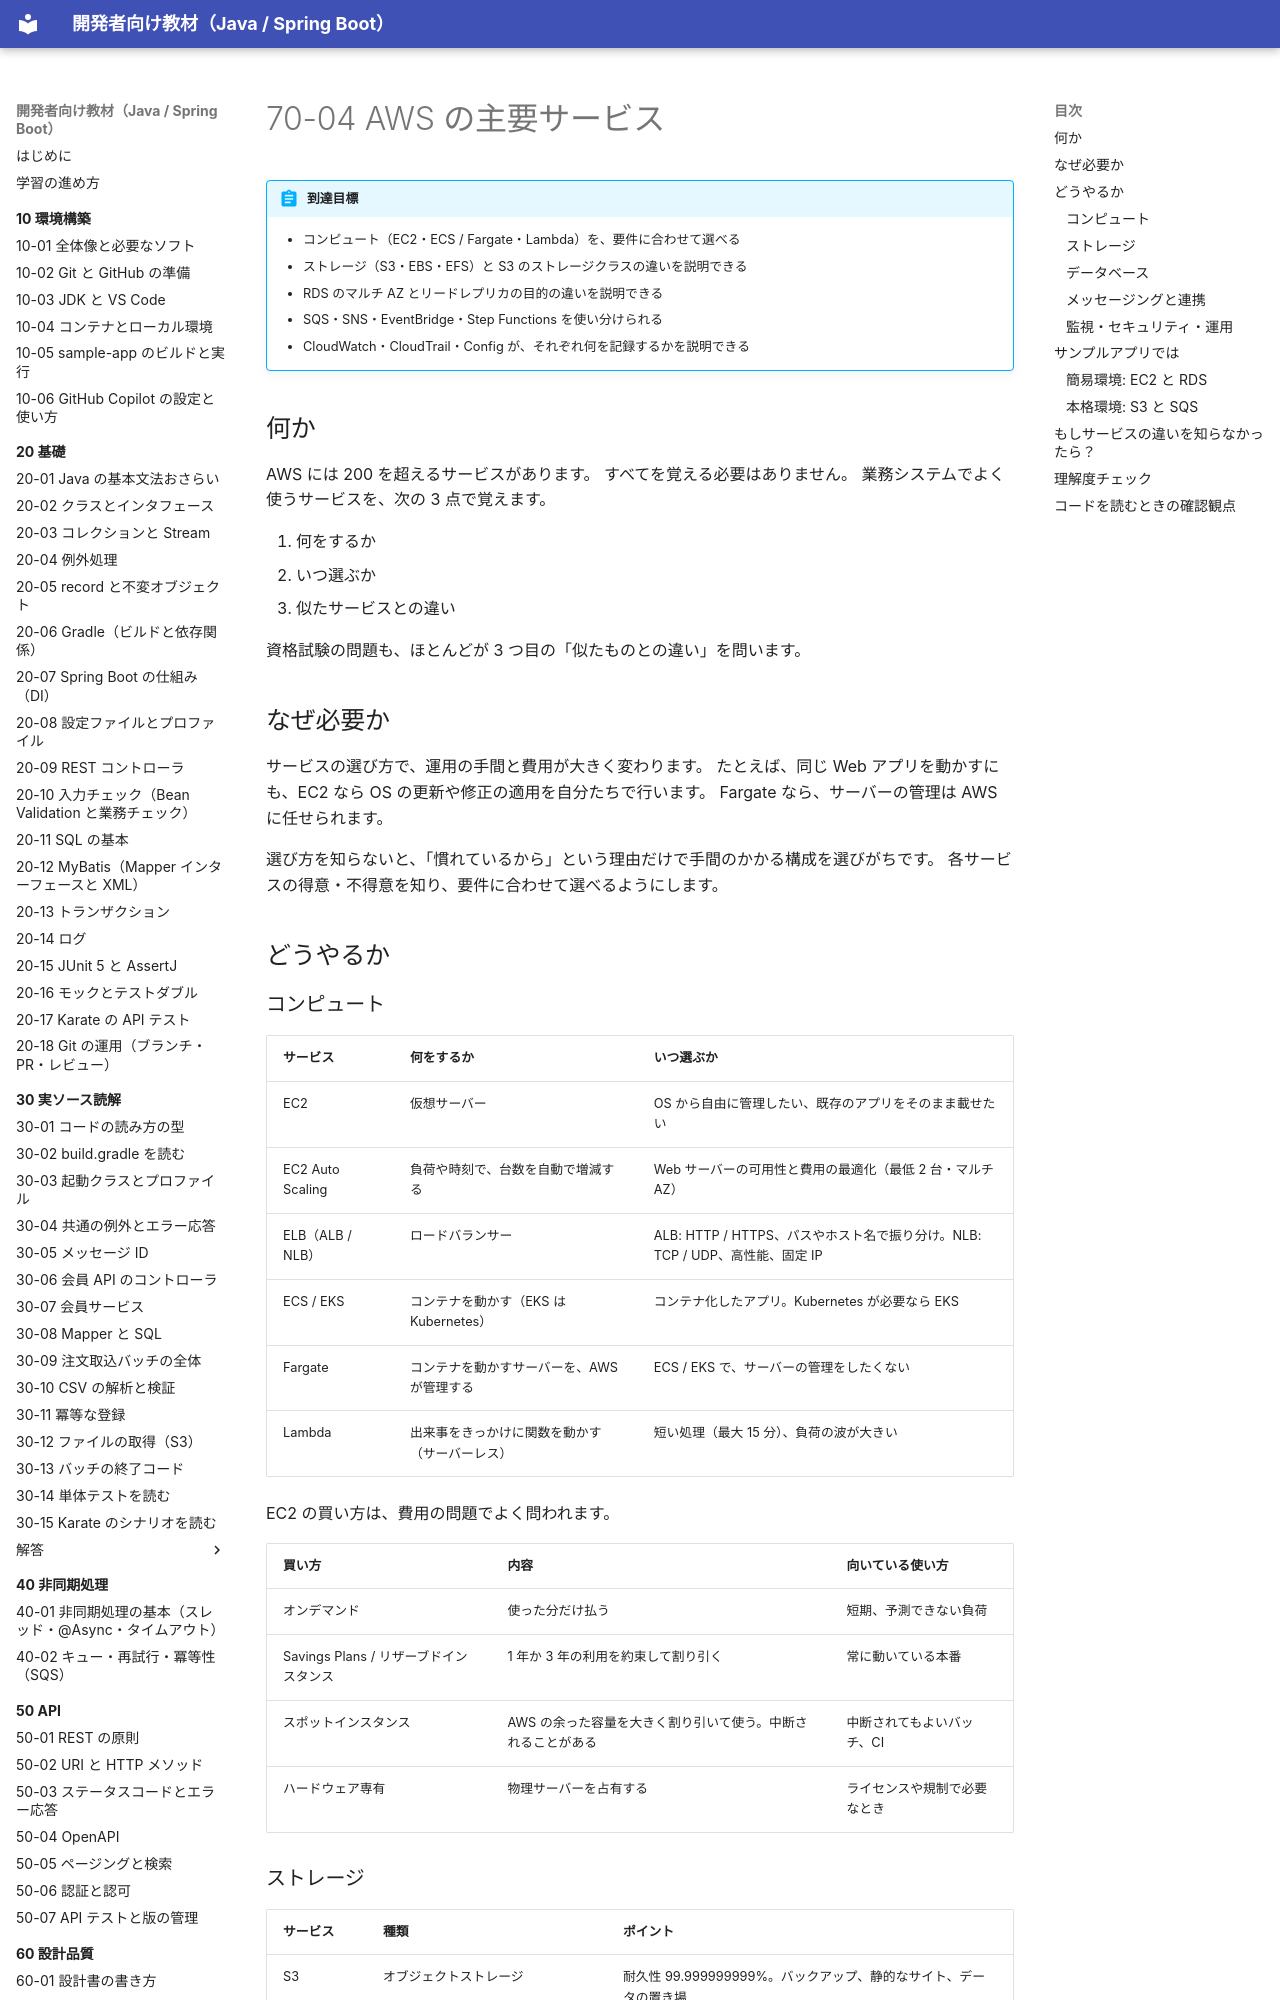

repository: shoyo-maya-bot/learning-materials · page: 70-cloud/70-04-aws-services/index.html · generator: mkdocs

# 70-04 AWS の主要サービス

!!! abstract "到達目標"
    - コンピュート（EC2・ECS / Fargate・Lambda）を、要件に合わせて選べる
    - ストレージ（S3・EBS・EFS）と S3 のストレージクラスの違いを説明できる
    - RDS のマルチ AZ とリードレプリカの目的の違いを説明できる
    - SQS・SNS・EventBridge・Step Functions を使い分けられる
    - CloudWatch・CloudTrail・Config が、それぞれ何を記録するかを説明できる

## 何か

AWS には 200 を超えるサービスがあります。
すべてを覚える必要はありません。
業務システムでよく使うサービスを、次の 3 点で覚えます。

1. 何をするか
2. いつ選ぶか
3. 似たサービスとの違い

資格試験の問題も、ほとんどが 3 つ目の「似たものとの違い」を問います。

## なぜ必要か

サービスの選び方で、運用の手間と費用が大きく変わります。
たとえば、同じ Web アプリを動かすにも、EC2 なら OS の更新や修正の適用を自分たちで行います。
Fargate なら、サーバーの管理は AWS に任せられます。

選び方を知らないと、「慣れているから」という理由だけで手間のかかる構成を選びがちです。
各サービスの得意・不得意を知り、要件に合わせて選べるようにします。

## どうやるか

### コンピュート

| サービス | 何をするか | いつ選ぶか |
| --- | --- | --- |
| EC2 | 仮想サーバー | OS から自由に管理したい、既存のアプリをそのまま載せたい |
| EC2 Auto Scaling | 負荷や時刻で、台数を自動で増減する | Web サーバーの可用性と費用の最適化（最低 2 台・マルチ AZ） |
| ELB（ALB / NLB） | ロードバランサー | ALB: HTTP / HTTPS、パスやホスト名で振り分け。NLB: TCP / UDP、高性能、固定 IP |
| ECS / EKS | コンテナを動かす（EKS は Kubernetes） | コンテナ化したアプリ。Kubernetes が必要なら EKS |
| Fargate | コンテナを動かすサーバーを、AWS が管理する | ECS / EKS で、サーバーの管理をしたくない |
| Lambda | 出来事をきっかけに関数を動かす（サーバーレス） | 短い処理（最大 15 分）、負荷の波が大きい |

EC2 の買い方は、費用の問題でよく問われます。

| 買い方 | 内容 | 向いている使い方 |
| --- | --- | --- |
| オンデマンド | 使った分だけ払う | 短期、予測できない負荷 |
| Savings Plans / リザーブドインスタンス | 1 年か 3 年の利用を約束して割り引く | 常に動いている本番 |
| スポットインスタンス | AWS の余った容量を大きく割り引いて使う。中断されることがある | 中断されてもよいバッチ、CI |
| ハードウェア専有 | 物理サーバーを占有する | ライセンスや規制で必要なとき |

### ストレージ

| サービス | 種類 | ポイント |
| --- | --- | --- |
| S3 | オブジェクトストレージ | 耐久性 99.999999999%。バックアップ、静的なサイト、データの置き場 |
| EBS | ブロックストレージ（EC2 のディスク） | 1 つの AZ に属する。スナップショットは別の AZ・リージョンに戻せる |
| EFS | 共有のファイルシステム（Linux） | 複数の EC2 から同時に使える。マルチ AZ |
| FSx | Windows のファイルサーバーなど | Windows の共有フォルダが必要なとき |

S3 は、使う頻度に合わせて **ストレージクラス** を選びます。

| クラス | 向いているデータ |
| --- | --- |
| Standard | よく使う |
| Standard-IA | たまにしか使わないが、すぐ取り出したい |
| Glacier 系 | ほとんど使わない保管用。取り出しに時間がかかるものもある |
| Intelligent-Tiering | 使う頻度が読めない（自動で移す） |

**ライフサイクルルール** を設定すると、「30 日後に IA、1 年後に Glacier」のように自動で移せます。
